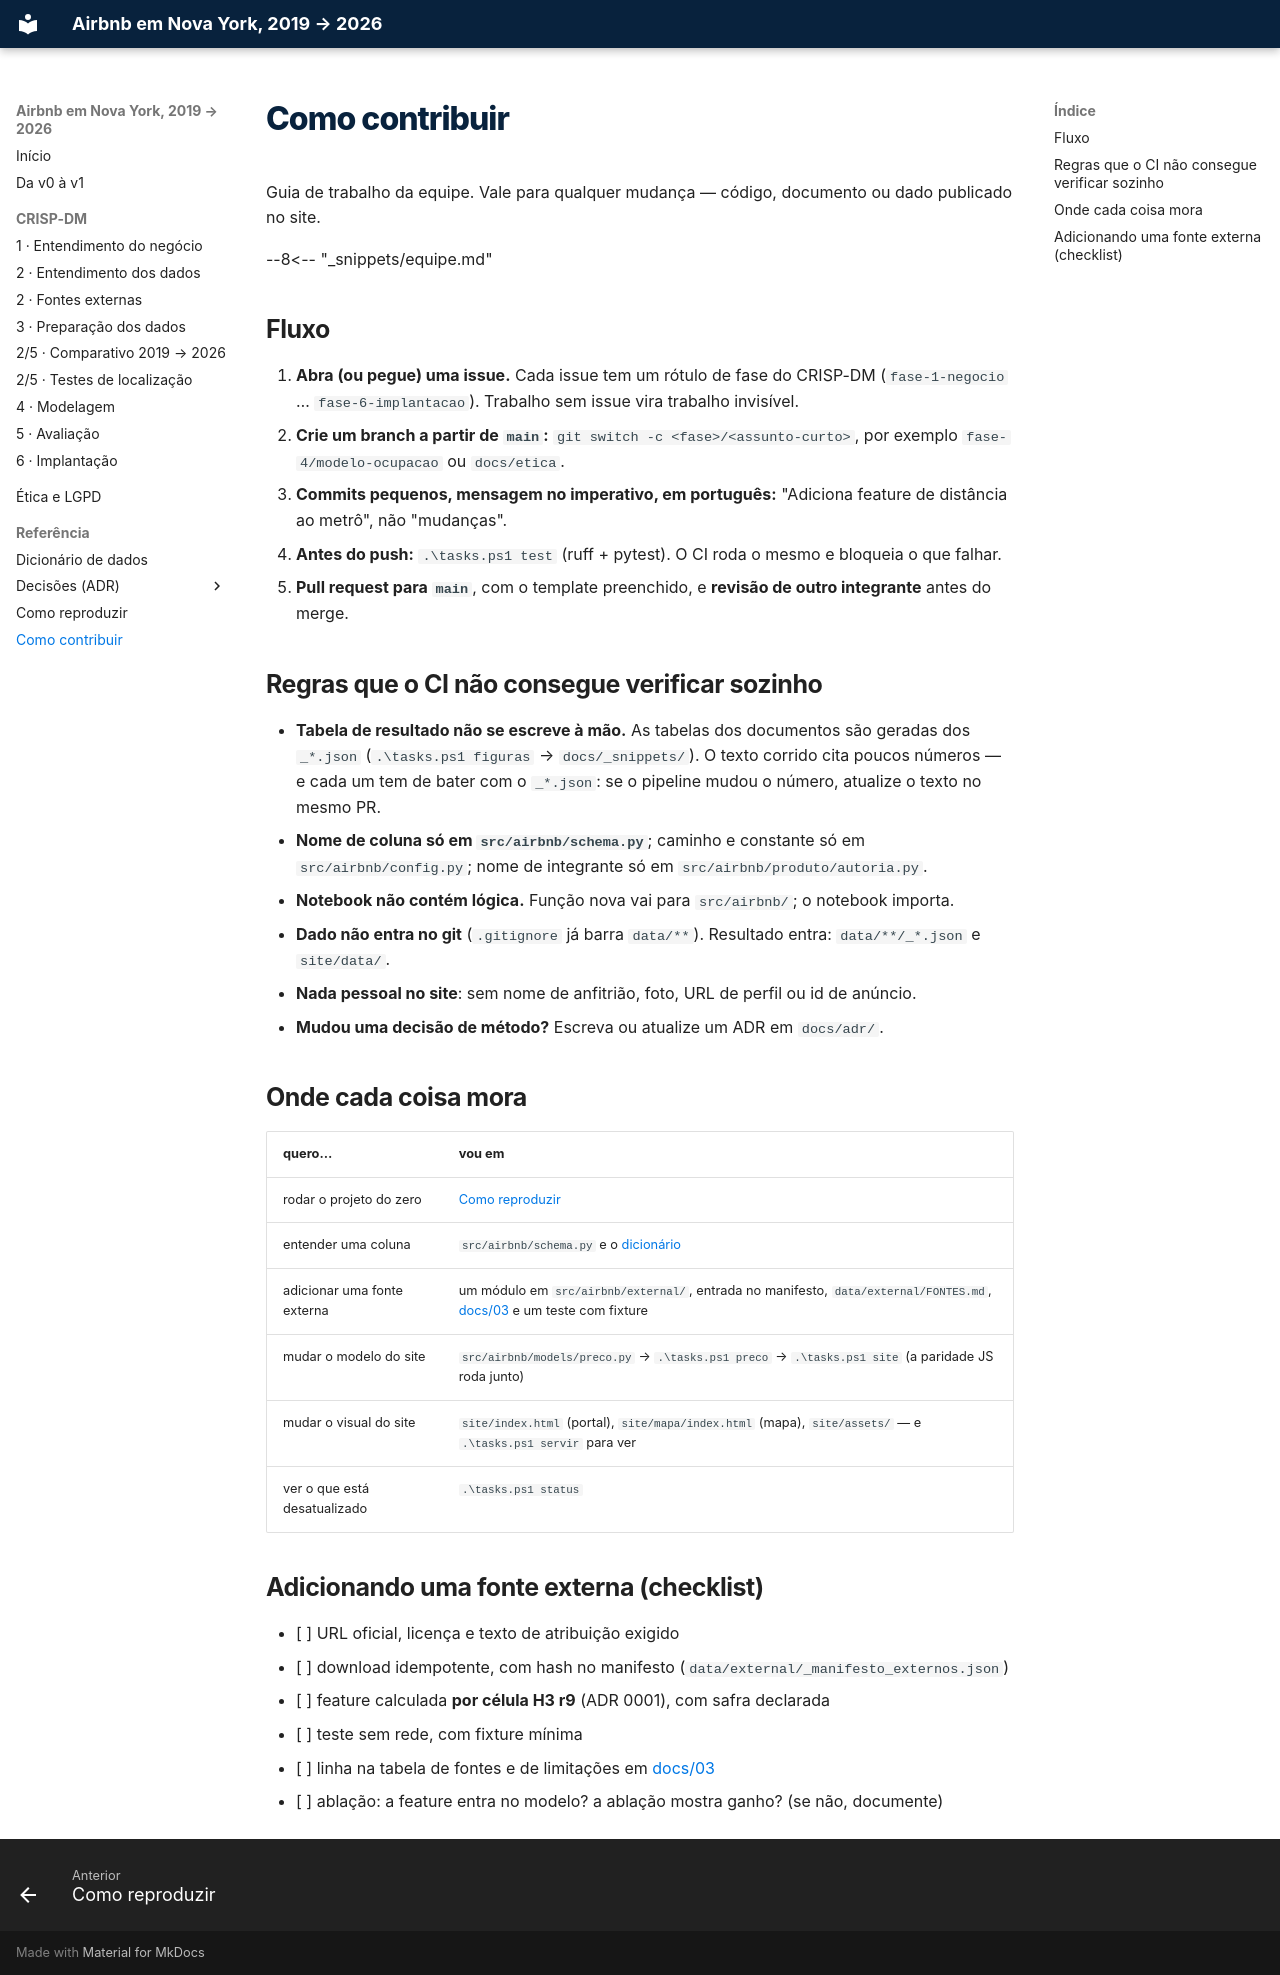

repository: felipe44776-eseg/data-science-2-eseg-airbnb-nyc · page: como-contribuir/index.html · generator: mkdocs

# Como contribuir

Guia de trabalho da equipe. Vale para qualquer mudança — código, documento ou dado
publicado no site.

--8<-- "_snippets/equipe.md"

## Fluxo

1. **Abra (ou pegue) uma issue.** Cada issue tem um rótulo de fase do CRISP-DM
   (`fase-1-negocio` … `fase-6-implantacao`). Trabalho sem issue vira trabalho invisível.
2. **Crie um branch a partir de `main`:** `git switch -c <fase>/<assunto-curto>`,
   por exemplo `fase-4/modelo-ocupacao` ou `docs/etica`.
3. **Commits pequenos, mensagem no imperativo, em português:** "Adiciona feature de
   distância ao metrô", não "mudanças".
4. **Antes do push:** `.\tasks.ps1 test` (ruff + pytest). O CI roda o mesmo e bloqueia
   o que falhar.
5. **Pull request para `main`**, com o template preenchido, e **revisão de outro
   integrante** antes do merge.

## Regras que o CI não consegue verificar sozinho

- **Tabela de resultado não se escreve à mão.** As tabelas dos documentos são geradas
  dos `_*.json` (`.\tasks.ps1 figuras` → `docs/_snippets/`). O texto corrido cita poucos
  números — e cada um tem de bater com o `_*.json`: se o pipeline mudou o número,
  atualize o texto no mesmo PR.
- **Nome de coluna só em `src/airbnb/schema.py`**; caminho e constante só em
  `src/airbnb/config.py`; nome de integrante só em `src/airbnb/produto/autoria.py`.
- **Notebook não contém lógica.** Função nova vai para `src/airbnb/`; o notebook importa.
- **Dado não entra no git** (`.gitignore` já barra `data/**`). Resultado entra:
  `data/**/_*.json` e `site/data/`.
- **Nada pessoal no site**: sem nome de anfitrião, foto, URL de perfil ou id de anúncio.
- **Mudou uma decisão de método?** Escreva ou atualize um ADR em `docs/adr/`.

## Onde cada coisa mora

| quero… | vou em |
|---|---|
| rodar o projeto do zero | [Como reproduzir](como-reproduzir.md) |
| entender uma coluna | `src/airbnb/schema.py` e o [dicionário](dicionario-dados.md) |
| adicionar uma fonte externa | um módulo em `src/airbnb/external/`, entrada no manifesto, `data/external/FONTES.md`, [docs/03](03-fontes-externas.md) e um teste com fixture |
| mudar o modelo do site | `src/airbnb/models/preco.py` → `.\tasks.ps1 preco` → `.\tasks.ps1 site` (a paridade JS roda junto) |
| mudar o visual do site | `site/index.html` (portal), `site/mapa/index.html` (mapa), `site/assets/` — e `.\tasks.ps1 servir` para ver |
| ver o que está desatualizado | `.\tasks.ps1 status` |

## Adicionando uma fonte externa (checklist)

- [ ] URL oficial, licença e texto de atribuição exigido
- [ ] download idempotente, com hash no manifesto (`data/external/_manifesto_externos.json`)
- [ ] feature calculada **por célula H3 r9** (ADR 0001), com safra declarada
- [ ] teste sem rede, com fixture mínima
- [ ] linha na tabela de fontes e de limitações em [docs/03](03-fontes-externas.md)
- [ ] ablação: a feature entra no modelo? a ablação mostra ganho? (se não, documente)
